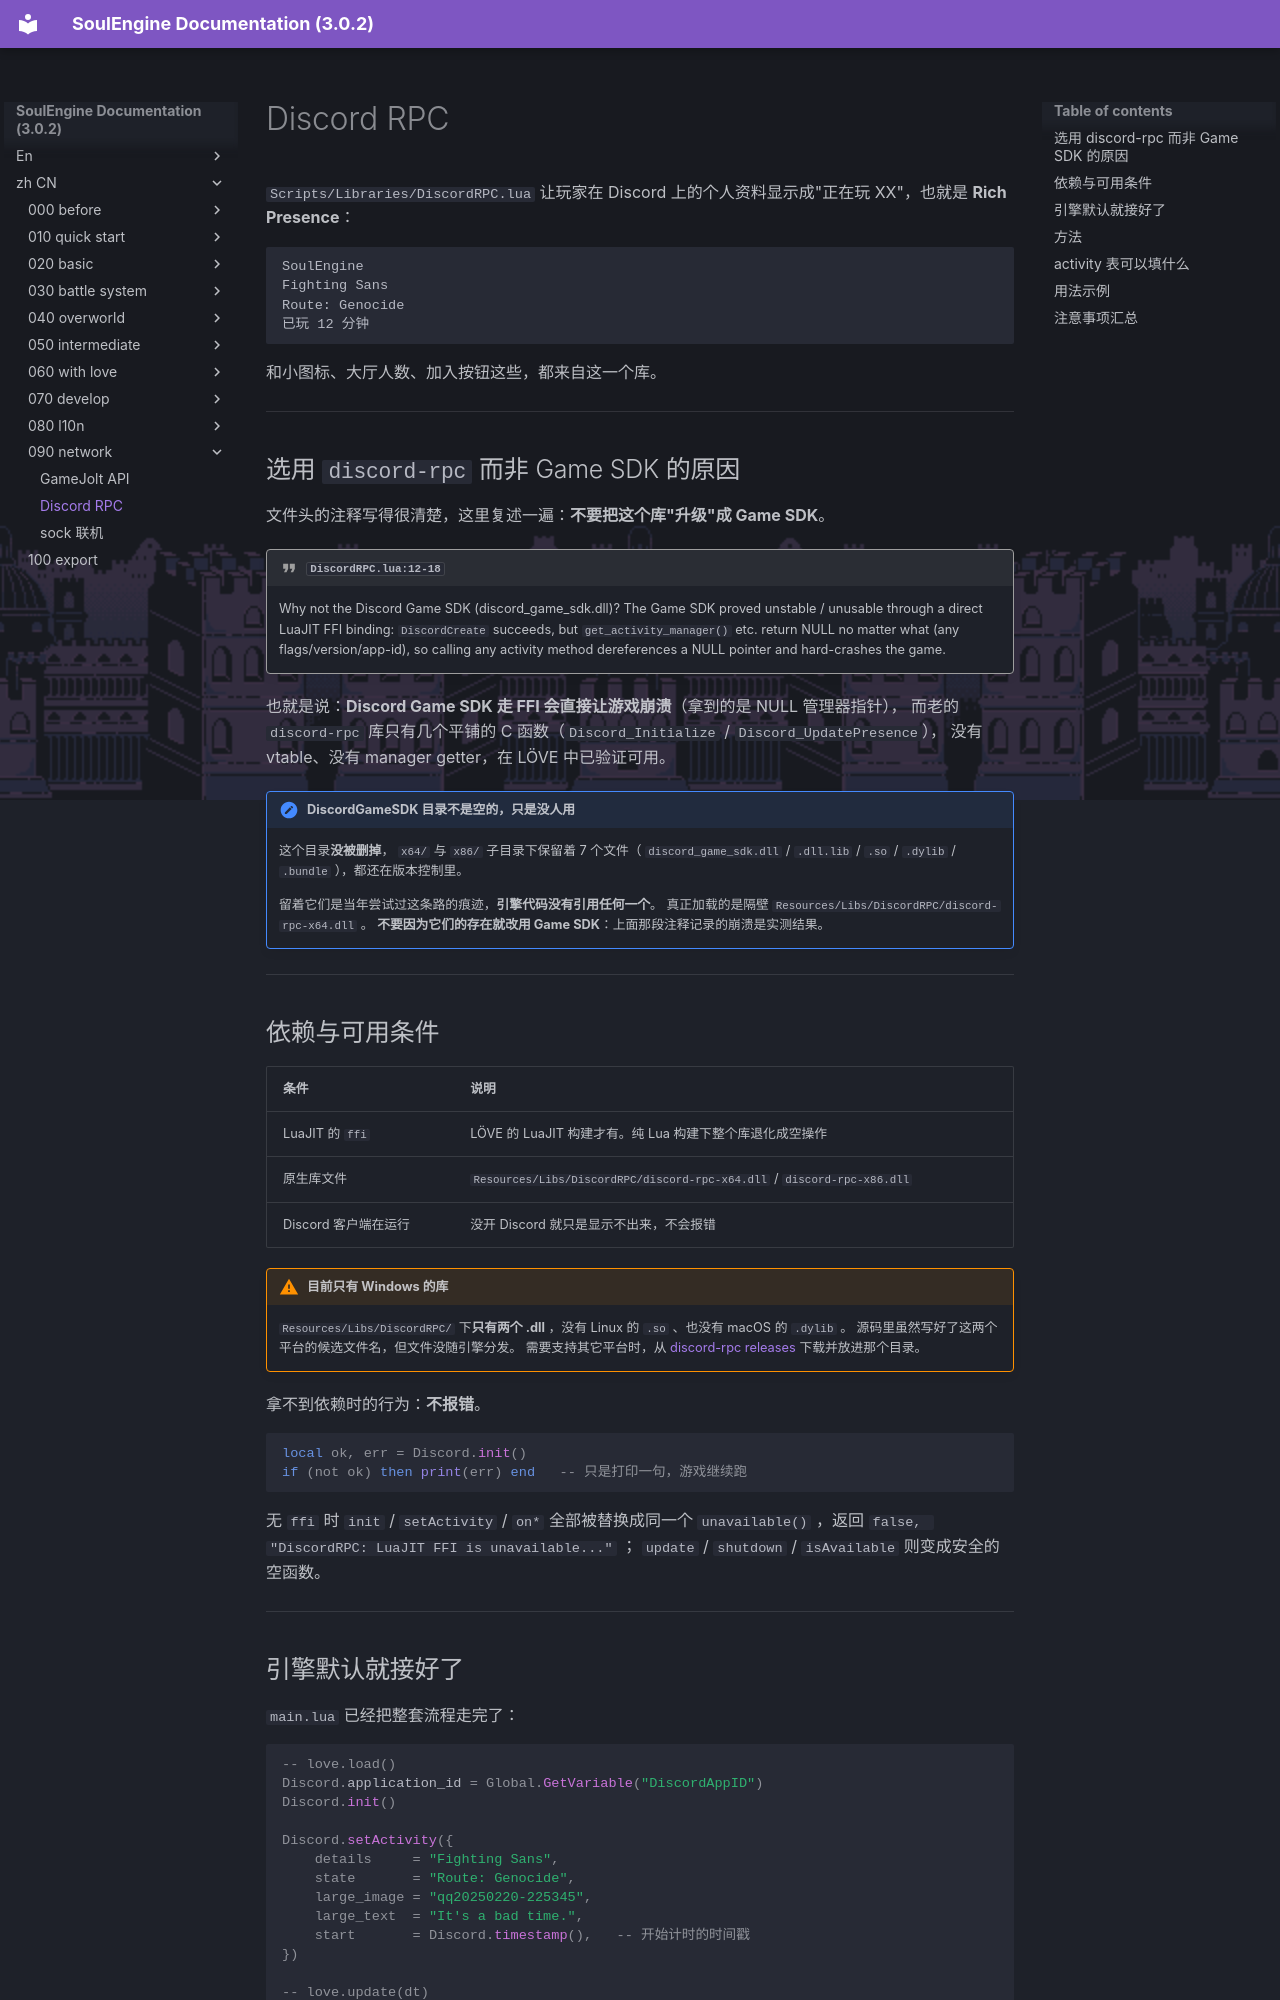

repository: AnskiyyRenew/SoulEngine-Documentation · page: zh_CN/090_network/010_discord/index.html · generator: mkdocs

---
title: Discord RPC
---

`Scripts/Libraries/DiscordRPC.lua` 让玩家在 Discord 上的个人资料显示成"正在玩 XX"，也就是 **Rich Presence**：

```
SoulEngine
Fighting Sans
Route: Genocide
已玩 12 分钟
```

和小图标、大厅人数、加入按钮这些，都来自这一个库。

---

## 选用 `discord-rpc` 而非 Game SDK 的原因

文件头的注释写得很清楚，这里复述一遍：**不要把这个库"升级"成 Game SDK**。

!!! quote "`DiscordRPC.lua:12-18`"
    Why not the Discord Game SDK (discord_game_sdk.dll)?
    The Game SDK proved unstable / unusable through a direct LuaJIT FFI binding:
    `DiscordCreate` succeeds, but `get_activity_manager()` etc. return NULL no
    matter what (any flags/version/app-id), so calling any activity method
    dereferences a NULL pointer and hard-crashes the game.

也就是说：**Discord Game SDK 走 FFI 会直接让游戏崩溃**（拿到的是 NULL 管理器指针），
而老的 `discord-rpc` 库只有几个平铺的 C 函数（`Discord_Initialize` / `Discord_UpdatePresence`），
没有 vtable、没有 manager getter，在 LÖVE 中已验证可用。

!!! note "DiscordGameSDK 目录不是空的，只是没人用"
    这个目录**没被删掉**， `x64/` 与 `x86/` 子目录下保留着 7 个文件（ `discord_game_sdk.dll` / `.dll.lib` / `.so` / `.dylib` / `.bundle` ），都还在版本控制里。

    留着它们是当年尝试过这条路的痕迹，**引擎代码没有引用任何一个**。
    真正加载的是隔壁 `Resources/Libs/DiscordRPC/discord-rpc-x64.dll` 。
    **不要因为它们的存在就改用 Game SDK**：上面那段注释记录的崩溃是实测结果。

---

## 依赖与可用条件

| 条件 | 说明 |
|---|---|
| LuaJIT 的 `ffi` | LÖVE 的 LuaJIT 构建才有。纯 Lua 构建下整个库退化成空操作 |
| 原生库文件 | `Resources/Libs/DiscordRPC/discord-rpc-x64.dll` / `discord-rpc-x86.dll` |
| Discord 客户端在运行 | 没开 Discord 就只是显示不出来，不会报错 |

!!! warning "目前只有 Windows 的库"
    `Resources/Libs/DiscordRPC/` 下**只有两个 .dll** ，没有 Linux 的 `.so` 、也没有 macOS 的 `.dylib` 。
    源码里虽然写好了这两个平台的候选文件名，但文件没随引擎分发。
    需要支持其它平台时，从 [discord-rpc releases](https://github.com/discord/discord-rpc/releases) 下载并放进那个目录。

拿不到依赖时的行为：**不报错**。

```lua
local ok, err = Discord.init()
if (not ok) then print(err) end   -- 只是打印一句，游戏继续跑
```

无 `ffi` 时 `init` / `setActivity` / `on*` 全部被替换成同一个 `unavailable()` ，返回 `false, "DiscordRPC: LuaJIT FFI is unavailable..."` ；
`update` / `shutdown` / `isAvailable` 则变成安全的空函数。

---
